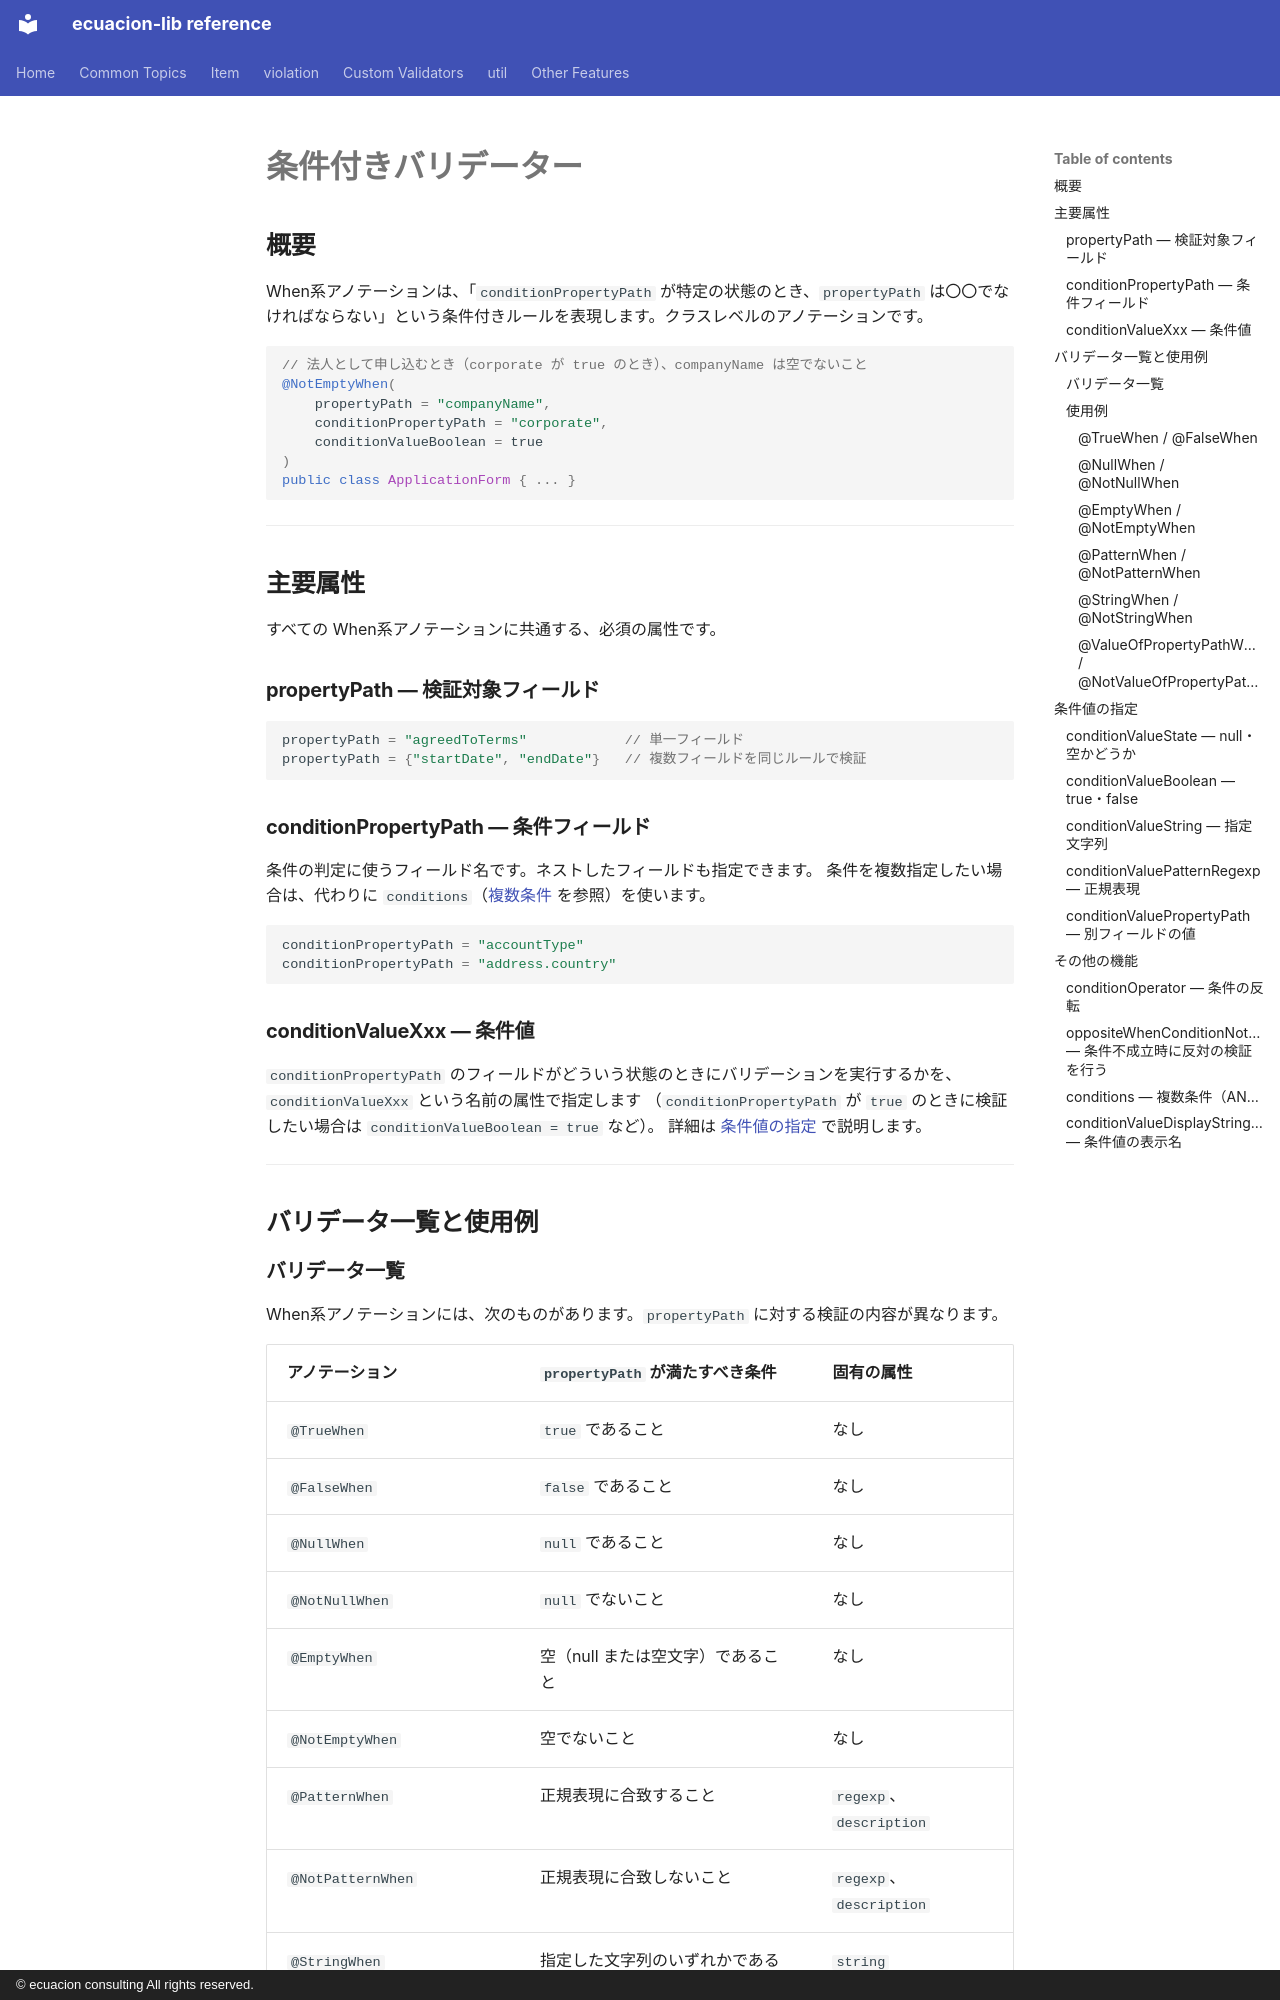

repository: ecuacion-jp/ecuacion-lib · page: validator/when.ja/index.html · generator: mkdocs · copyright: © ecuacion consulting All rights reserved.

# 条件付きバリデーター

## 概要

When系アノテーションは、「`conditionPropertyPath` が特定の状態のとき、`propertyPath` は〇〇でなければならない」という条件付きルールを表現します。クラスレベルのアノテーションです。

```java
// 法人として申し込むとき（corporate が true のとき）、companyName は空でないこと
@NotEmptyWhen(
    propertyPath = "companyName",
    conditionPropertyPath = "corporate",
    conditionValueBoolean = true
)
public class ApplicationForm { ... }
```

---

## 主要属性

すべての When系アノテーションに共通する、必須の属性です。

### propertyPath — 検証対象フィールド

```java
propertyPath = "agreedToTerms"            // 単一フィールド
propertyPath = {"startDate", "endDate"}   // 複数フィールドを同じルールで検証
```

### conditionPropertyPath — 条件フィールド

条件の判定に使うフィールド名です。ネストしたフィールドも指定できます。
条件を複数指定したい場合は、代わりに `conditions`（[複数条件](#conditions--複数条件and) を参照）を使います。

```java
conditionPropertyPath = "accountType"
conditionPropertyPath = "address.country"
```

### conditionValueXxx — 条件値

`conditionPropertyPath` のフィールドがどういう状態のときにバリデーションを実行するかを、
`conditionValueXxx` という名前の属性で指定します
（`conditionPropertyPath` が `true` のときに検証したい場合は `conditionValueBoolean = true` など）。
詳細は [条件値の指定](#条件値の指定) で説明します。

---

## バリデータ一覧と使用例

### バリデータ一覧

When系アノテーションには、次のものがあります。`propertyPath` に対する検証の内容が異なります。

| アノテーション | `propertyPath` が満たすべき条件 | 固有の属性 |
| ------------- | ------------------------------- | --------- |
| `@TrueWhen` | `true` であること | なし |
| `@FalseWhen` | `false` であること | なし |
| `@NullWhen` | `null` であること | なし |
| `@NotNullWhen` | `null` でないこと | なし |
| `@EmptyWhen` | 空（null または空文字）であること | なし |
| `@NotEmptyWhen` | 空でないこと | なし |
| `@PatternWhen` | 正規表現に合致すること | `regexp`、`description` |
| `@NotPatternWhen` | 正規表現に合致しないこと | `regexp`、`description` |
| `@StringWhen` | 指定した文字列のいずれかであること | `string` |
| `@NotStringWhen` | 指定した文字列のいずれでもないこと | `string` |
| `@ValueOfPropertyPathWhen` | 別フィールドと同値であること | `valuePropertyPath` |
| `@NotValueOfPropertyPathWhen` | 別フィールドと異なること | `valuePropertyPath` |

### 使用例

肯定・否定で対になっているもの（`@TrueWhen` と `@FalseWhen` など）は、まとめて1つの例を示します。
否定側は、検証の内容が逆になるだけで、書き方は同じです。
条件値には、簡単な `conditionValueBoolean` / `conditionValueState` を使います（条件値の詳細は [条件値の指定](#条件値の指定) を参照）。
